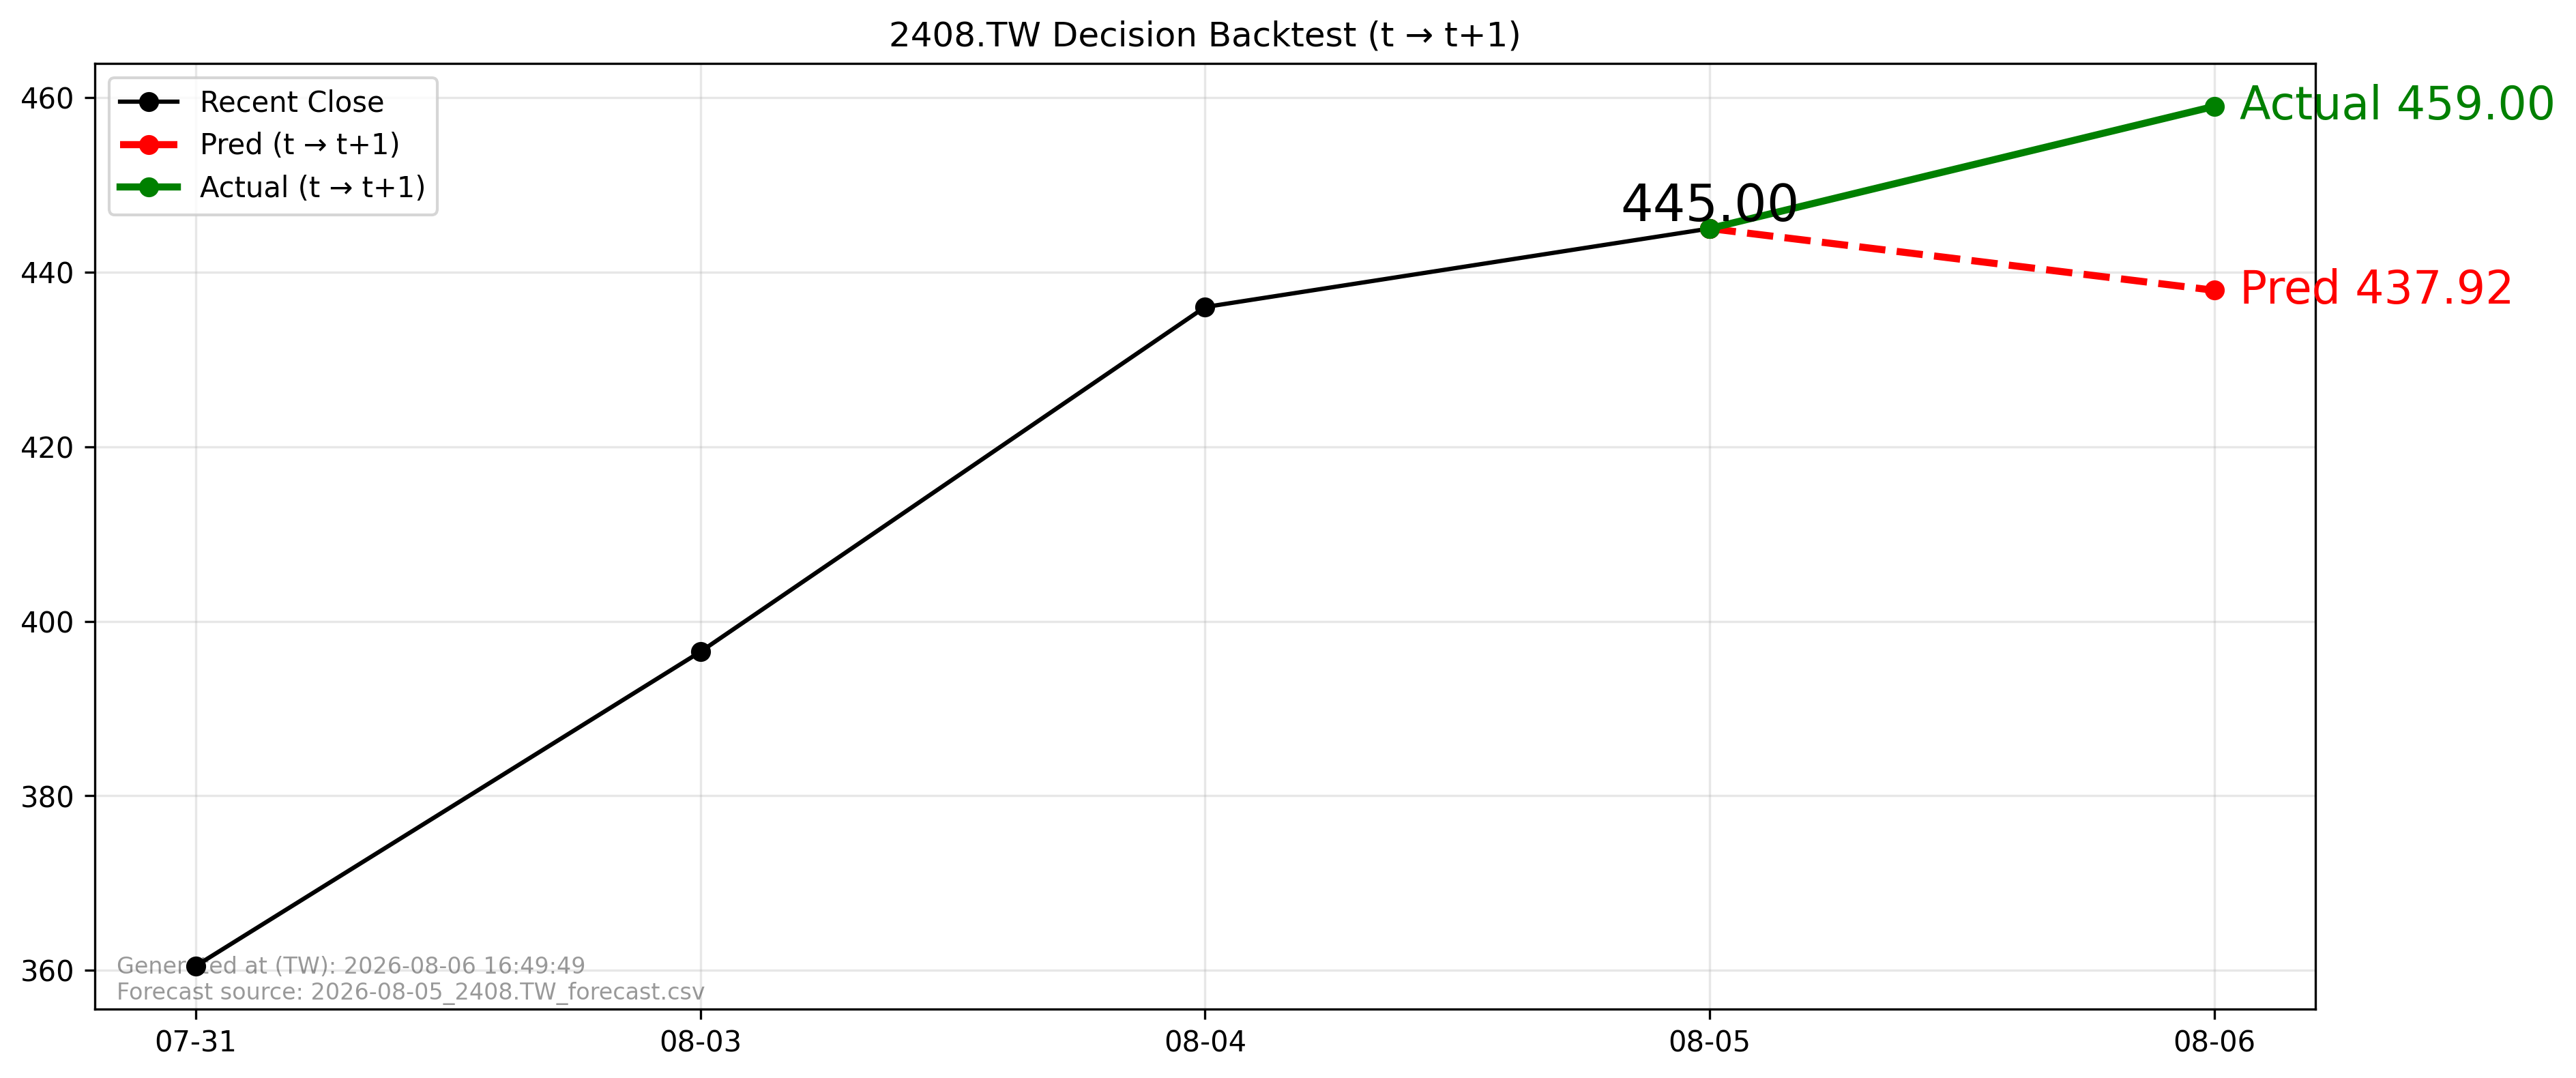

Source data for this figure (header and first rows):
forecast_file, forecast_asof_date, t, t1, close_t, pred_t1, actual_t1, direction_pred, direction_actual, aligned
2026-08-05_2408.TW_forecast.csv, 2026-08-05, 2026-08-05, 2026-08-06, 445.0, 437.9, 459.0, -1, 1, True
